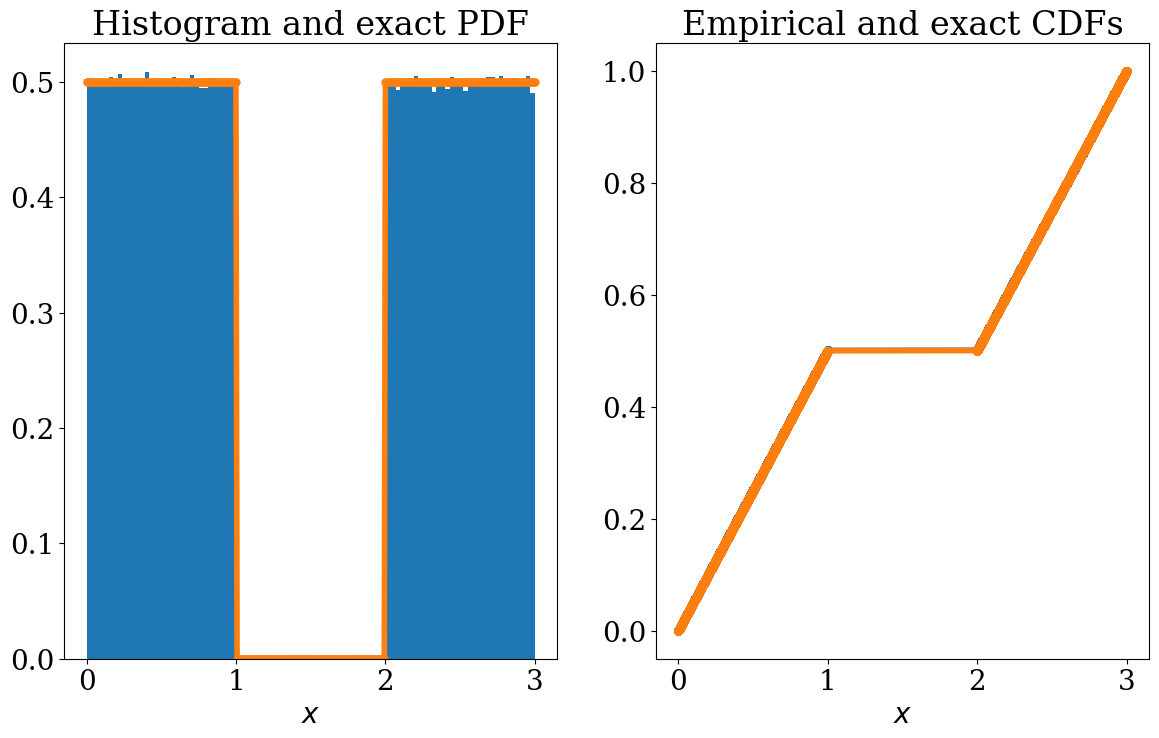
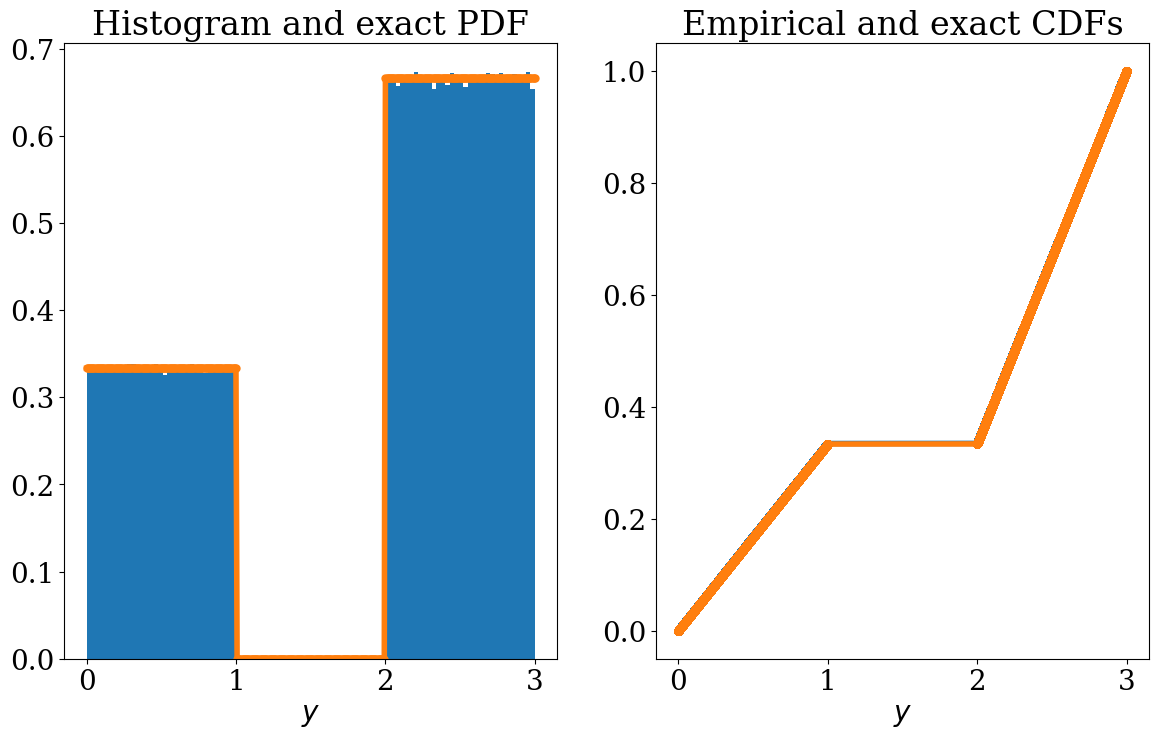
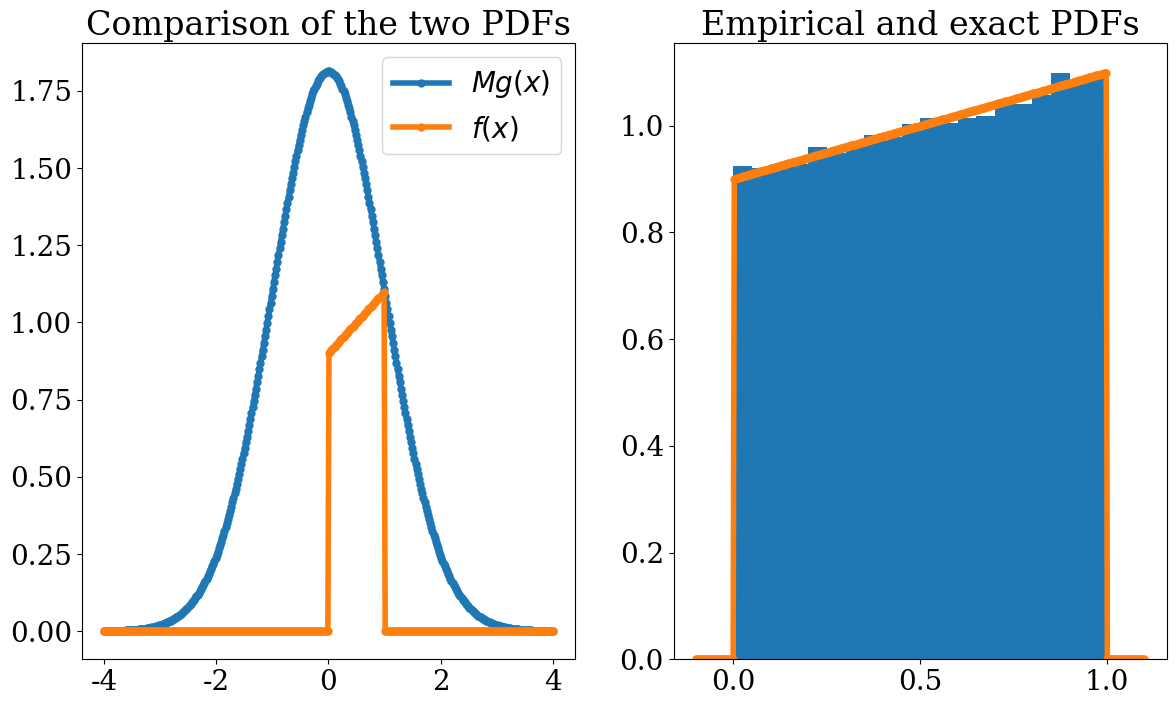
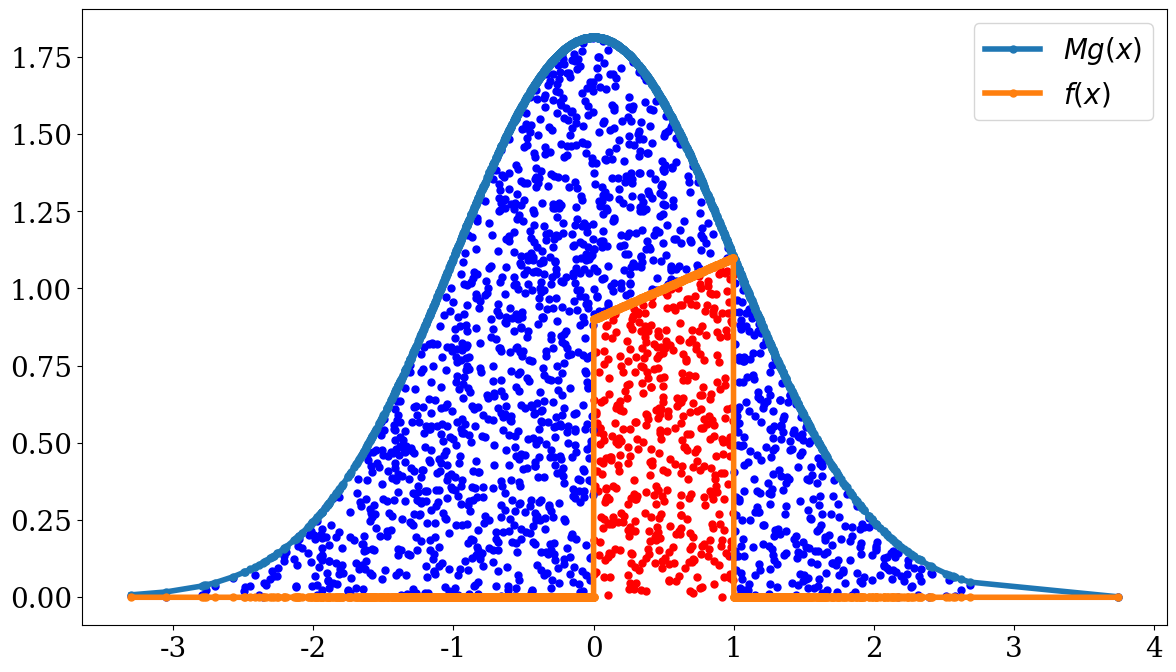
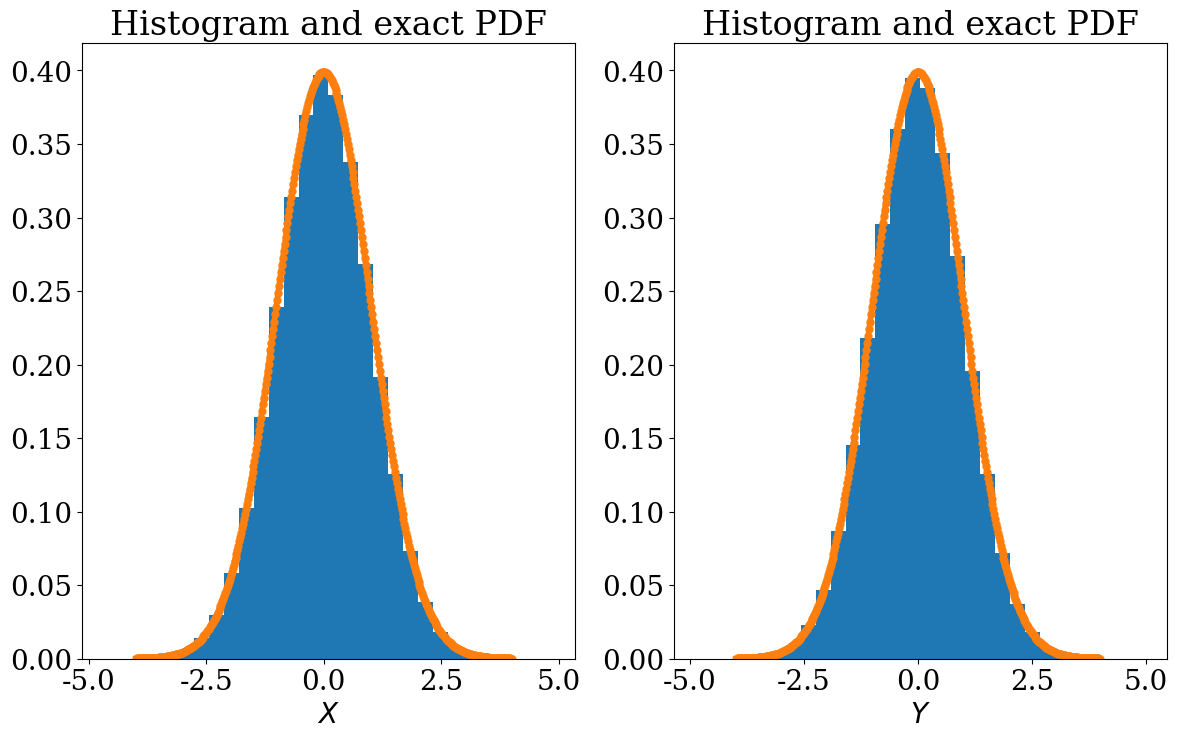
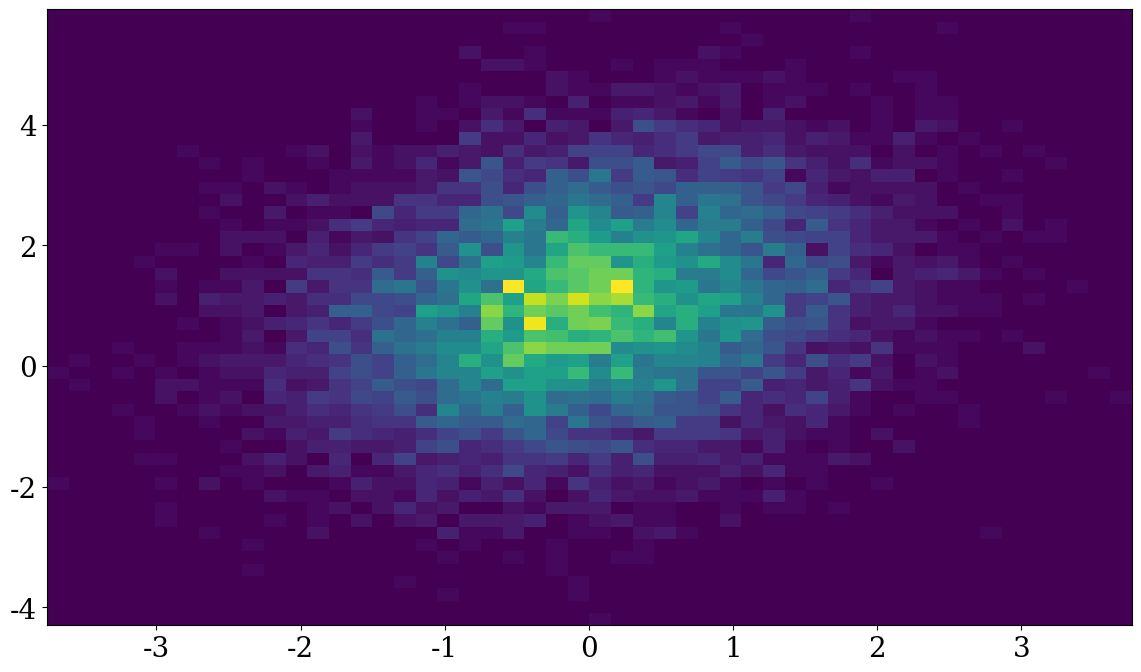

Here is the Python script that generated these plots, in order:
# -*- coding: utf-8 -*-
# ---
# jupyter:
#   jupytext:
#     text_representation:
#       extension: .py
#       format_name: light
#       format_version: '1.5'
#       jupytext_version: 1.3.2
#   kernelspec:
#     display_name: Python 3
#     language: python
#     name: python3
# ---

# +
# Copyright (c) 2020 Urbain Vaes. All rights reserved.
#
# This work is licensed under the terms of the MIT license.
# For a copy, see <https://opensource.org/licenses/MIT>.
import numpy as np
import matplotlib
import matplotlib.pyplot as plt
import scipy.linalg as la
import scipy.stats as stats

# Configure matplotlib (for plots)
matplotlib.rc('font', size=20)
matplotlib.rc('font', family='serif')
matplotlib.rc('text', usetex=False)
matplotlib.rc('figure', figsize=(14, 8))
matplotlib.rc('lines', linewidth=4)
matplotlib.rc('lines', marker='.')
matplotlib.rc('lines', markersize=10)
# -

# # Inverse method
#
# Assume that we want to generate random numbers with PDF
# $$
# f(x) =
# \begin{cases}
#     1/2 & \text{if $x \in [0, 1]$} \\
#     1/2 & \text{if $x \in [2, 3]$} \\
#     0 & \text{otherwise}
# \end{cases}
# $$
#
# We calculate that
# $$
# F(x) =
# \begin{cases}
#     0  & \text{if $x < 0$} \\
#     x/2 & \text{if $x \in [0, 1]$} \\
#     1/2 & \text{if $x \in (1, 2)$} \\
#     x/2 - 1/2 & \text{if $x \in [2, 3]$} \\
#     1  & \text{if $x > 3$} \\
# \end{cases}
# $$
# so
# $$
# G(u) =
# \begin{cases}
#     2u  & \text{if $u \leq 1/2$} \\
#     2u + 1 & \text{if $x > 1/2$} \\
# \end{cases}
# $$
#

# +
def G(u):
    return 2*u + (u > 1/2)

# Number of samples to generate
n = 10**6

# Array of uniformly distributed samples
u = np.random.rand(n)

# Application of the inverse method: the CDF of x should be F
x = G(u)

# Exact PDF and CDF
def f(x):
    return 1/2*(x >= 0)*(x <= 1) + 1/2*(x >= 2)*(x <= 3)

def F(x):
    return (1/2) * np.maximum(0, np.minimum(1, x)) \
         + (1/2) * np.maximum(0, np.minimum(1, x - 2))

# Plot the empirical PDFs and CDFs
fig, ax = plt.subplots(1, 2)
x_plot = np.linspace(0, 3, 400)
ax[0].hist(x, bins=100, density=True)
ax[0].plot(x_plot, f(x_plot))
ax[0].set_title("Histogram and exact PDF")
ax[0].set_xlabel("$x$")

x = np.sort(x)
cdf = np.arange(1, len(x) + 1)/len(x)
ax[1].plot(x, cdf)
ax[1].plot(x, F(x))
ax[1].set_title("Empirical and exact CDFs")
ax[1].set_xlabel("$x$")
plt.show()
# -

# # Rejection sampling method
#
# From the previously generated random numbers, we would now like to generate
# random numbers with PDF
# $$
# h(x) =
# \begin{cases}
#     1/3 & \text{if $x \in [0, 1]$} \\
#     2/3 & \text{if $x \in [2, 3]$} \\
#     0 & \text{otherwise}
# \end{cases}
# $$
#
# Clearly $h(x) ≤ (4/3) f(x)$, so the condition of rejection sampling holds with M = 4/3.
# We calculate
# $$
# \frac{h(x)}{f(x)} = \frac{2}{3} I_{[0, 1]}(x) + \frac{4}{3} I_{[2, 3]}(x).
# $$

# +
# We start by generating the uniform random numbers that will determine whether
# to accept or reject the samples.
u = np.random.rand(n)

# Exact PDF and CDF of our target distribution
def h(x):
    return 1/3*(x >= 0)*(x <= 1) + 2/3*(x >= 2)*(x <= 3)

def H(x):
    return (1/3) * np.maximum(0, np.minimum(1, y)) \
         + (2/3) * np.maximum(0, np.minimum(1, y - 2))

# Now we construct samples with PDF h(.), stored in array `y` below.
# Here we use `x` calculated above.
M = 4/3
y = x[np.where(u < h(x)/(M*f(x)))]

# Plot a histogram and the empirical CDF
fig, ax = plt.subplots(1, 2)
y_plot = np.linspace(0, 3, 400)
ax[0].hist(y, bins=100, density=True)
ax[0].plot(y_plot, h(y_plot))
ax[0].set_title("Histogram and exact PDF")
ax[0].set_xlabel("$y$")

y = np.sort(y)
cdf = np.arange(1, len(y) + 1)/len(y)
ax[1].plot(y, cdf)
ax[1].plot(y, H(y))
ax[1].set_title("Empirical and exact CDFs")
ax[1].set_xlabel("$y$")
plt.show()
# -

# Frequency of acceptance
print("Frequency of acceptance: {}".format(len(y)/len(x)))
print("We expected: {}".format(1/M))

# # Other example of rejection sampling
#
# Now suppose that we are given a generator of standard Gaussian random
# variables and that we would like to generate samples with PDF
# $$
#     f(x) = I_{[0, 1]}(x) \, (.9 + .2 x)
# $$
# Below $g(x)$ denotes the PDF of the standard Gaussian.

# +
# Gaussian PDF
def g(x):
    return 1/np.sqrt(2*np.pi) * np.exp(-x**2/2)

# Target PDF
def f(x):
    return (x >= 0)*(x <= 1)*(.9 + .2*x)

# Array of elements drawn from N(0, 1)
x = np.random.randn(n)

# Best possible M (Why?)
M = 1.1/g(1)

# Rejection step
u = np.random.rand(n)
y = x[np.where(u < f(x)/(M*g(x)))]

# Plot the empirical PDFs and CDFs
fig, ax = plt.subplots(1, 2)
y_plot = np.linspace(-4, 4, 400)
ax[0].plot(y_plot, M*g(y_plot), label="$M g(x)$")
ax[0].plot(y_plot, f(y_plot), label="$f(x)$")
ax[0].legend()
ax[0].set_title("Comparison of the two PDFs")

y_plot = np.linspace(-.1, 1.1, 400)
ax[1].hist(y, bins=20, density=True)
ax[1].plot(y_plot, f(y_plot))
ax[1].set_title("Empirical and exact PDFs")
plt.show()
# -

# Frequency of acceptance
print("Frequency of acceptance: {}".format(len(y)/len(x)))
print("We expected: {}".format(1/M))

# In order to strengthen our understanding the proofs related to rejection sampling,
# it is instructive to plot the pairs $(x, M g(x) u)$, where x and u are the normal
# and associated uniform samples employed in the rejection method, respectively.

# +
x = np.random.randn(2*10**3)
u = np.random.rand(2*10**3)

accept = u < f(x)/(M*g(x))
i1 = np.where(accept)
i2 = np.where(np.invert(accept))

fig, ax = plt.subplots()
ax.plot(x[i1], M*g(x)[i1]*u[i1], linestyle='', color='red')
ax.plot(x[i2], M*g(x)[i2]*u[i2], linestyle='', color='blue')

x = np.sort(x)
ax.plot(x, M*g(x), label="$M g(x)$")
ax.plot(x, f(x), label="$f(x)$")
ax.legend()
plt.show()


# -

# # Box-Muller algorithm

# +
def box_muller(n):
    u_1 = np.random.rand(n)
    u_2 = np.random.rand(n)

    X = np.sqrt(-2*np.log(u_2)) * np.cos(2*np.pi*u_1)
    Y = np.sqrt(-2*np.log(u_2)) * np.sin(2*np.pi*u_1)

    return X, Y


X, Y = box_muller(n)
fig, ax = plt.subplots(1, 2)
x_plot = np.linspace(-4, 4, 400)

ax[0].hist(X, bins=30, density=True)
ax[0].plot(x_plot, g(x_plot))
ax[0].set_title("Histogram and exact PDF")
ax[0].set_xlabel('$X$')

ax[1].hist(Y, bins=30, density=True)
ax[1].plot(x_plot, g(x_plot))
ax[1].set_title("Histogram and exact PDF")
ax[1].set_xlabel('$Y$')
plt.show()


# -

# # Generate multivariate Gaussians

# +
def gaussian(mean, covariance, n):
    dim = len(covariance)
    # Transform mean into a column vector
    mean.shape = (dim, 1)
    x = np.random.randn(dim, n)
    sqrt_cov = la.sqrtm(covariance)
    result = np.tile(mean, n) + sqrt_cov.dot(x)
    return result

n = 10**4
mean = np.array([0, 1])
covariance = np.array([[1, .3], [.3, 2]])
x = gaussian(mean, covariance, n)

# Check mean and covariance
print(np.mean(x, axis=1))
print(np.cov(x))
# -

# Plot (you do not need to understand precisely how this works)
fig, ax = plt.subplots()
ax.hist2d(x[0,:], x[1,:], bins=50)
# kernel = stats.gaussian_kde(x)
# grid = np.linspace(-1, 1, 200)
# X, Y = np.meshgrid(3*grid, 1+3*grid)
# positions = np.vstack([X.ravel(), Y.ravel()])
# Z = np.reshape(kernel(positions).T, X.shape)
# ax.set_aspect(1)  # Ensure that the aspect ratio is correct
# ax.contourf(X, Y, Z, levels=60)
plt.show()

# Note that there are many ways of solving the equation $C C^T = \Sigma$ (see lecture notes).
